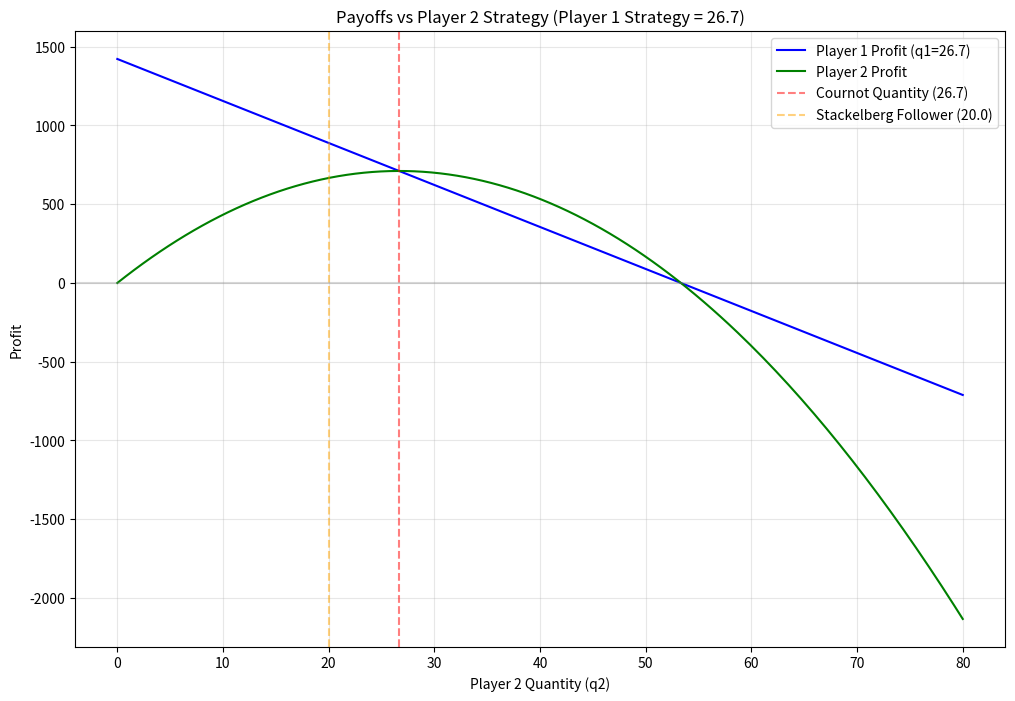
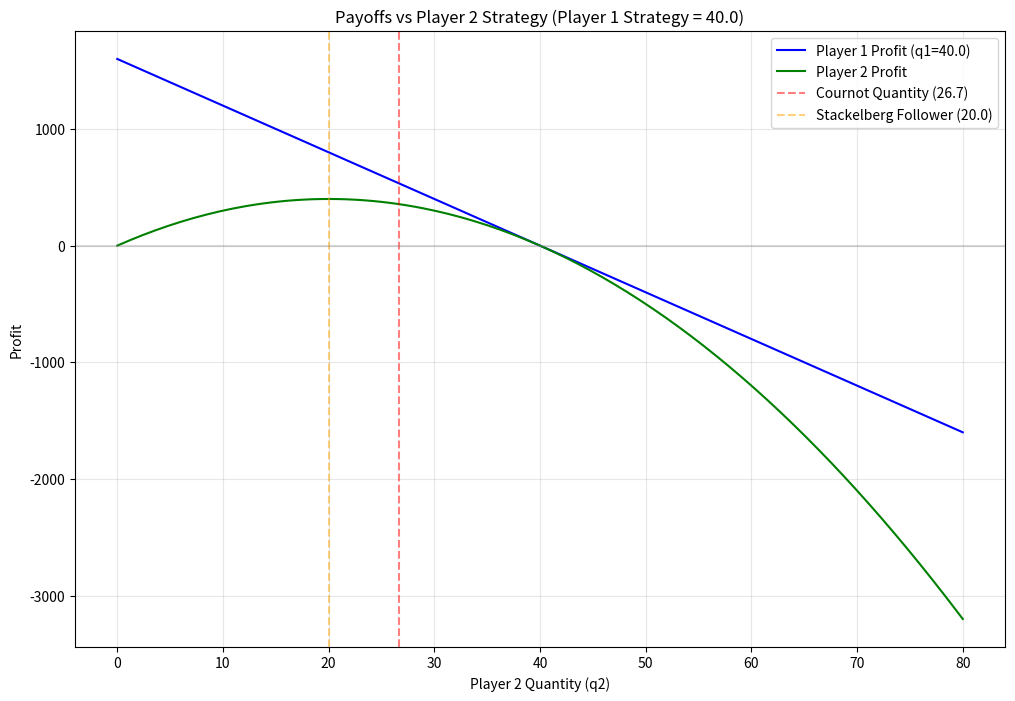
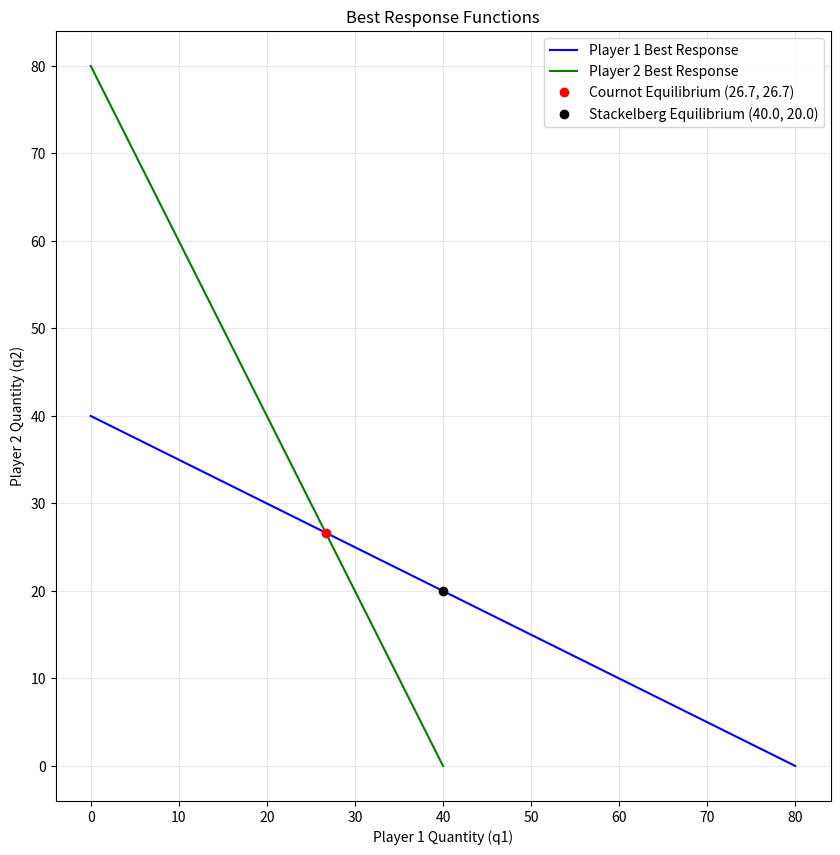

Write the Python code that produced these figures, in order.
import numpy as np
import matplotlib.pyplot as plt

class GameTheoryPlotter:
    def __init__(self, a=100, b=1, c1=20, c2=20):
        self.a = a  # Maximum price
        self.b = b  # Demand slope
        self.c1 = c1  # Marginal cost for firm 1
        self.c2 = c2  # Marginal cost for firm 2
        
        # Calculate equilibrium points
        self.cournot_q = (self.a - self.c1) / (3 * self.b)
        self.stackelberg_leader = (self.a - self.c1) / (2 * self.b)
        self.stackelberg_follower = (self.a - self.b * self.stackelberg_leader - self.c2) / (2 * self.b)
    
    def price(self, q1, q2):
        """Calculate market price given quantities"""
        return self.a - self.b * (q1 + q2)
    
    def profit1(self, q1, q2):
        """Calculate firm 1's profit"""
        p = self.price(q1, q2)
        return q1 * (p - self.c1)
    
    def profit2(self, q1, q2):
        """Calculate firm 2's profit"""
        p = self.price(q1, q2)
        return q2 * (p - self.c2)
    
    def plot_payoffs(self, q1_fixed):
        """Plot payoffs for both players given a fixed strategy for player 1"""
        q2_range = np.linspace(0, 80, 200)
        profit1_values = [self.profit1(q1_fixed, q2) for q2 in q2_range]
        profit2_values = [self.profit2(q1_fixed, q2) for q2 in q2_range]
        
        plt.figure(figsize=(12, 8))
        
        # Plot profit curves
        plt.plot(q2_range, profit1_values, 'b-', label=f'Player 1 Profit (q1={q1_fixed:.1f})')
        plt.plot(q2_range, profit2_values, 'g-', label='Player 2 Profit')
        
        # Add vertical lines for equilibrium points
        plt.axvline(x=self.cournot_q, color='r', linestyle='--', alpha=0.5, 
                   label=f'Cournot Quantity ({self.cournot_q:.1f})')
        plt.axvline(x=self.stackelberg_follower, color='orange', linestyle='--', alpha=0.5,
                   label=f'Stackelberg Follower ({self.stackelberg_follower:.1f})')
        
        # Add horizontal line at zero profit
        plt.axhline(y=0, color='gray', linestyle='-', alpha=0.3)
        
        # Formatting
        plt.title(f'Payoffs vs Player 2 Strategy (Player 1 Strategy = {q1_fixed:.1f})')
        plt.xlabel('Player 2 Quantity (q2)')
        plt.ylabel('Profit')
        plt.grid(True, alpha=0.3)
        plt.legend()
        
        return plt
    
    def plot_best_response(self):
        """Plot best response functions for both players"""
        q_range = np.linspace(0, 80, 200)
        
        # Best response functions
        br1 = [(self.a - self.c1 - self.b * q2) / (2 * self.b) for q2 in q_range]
        br2 = [(self.a - self.c2 - self.b * q1) / (2 * self.b) for q1 in q_range]
        
        plt.figure(figsize=(10, 10))
        
        # Plot best response curves
        plt.plot(q_range, br1, 'b-', label='Player 1 Best Response')
        plt.plot(br2, q_range, 'g-', label='Player 2 Best Response')
        
        # Add equilibrium points
        plt.plot(self.cournot_q, self.cournot_q, 'ro', 
                label=f'Cournot Equilibrium ({self.cournot_q:.1f}, {self.cournot_q:.1f})')
        plt.plot(self.stackelberg_leader, self.stackelberg_follower, 'ko',
                label=f'Stackelberg Equilibrium ({self.stackelberg_leader:.1f}, {self.stackelberg_follower:.1f})')
        
        # Formatting
        plt.title('Best Response Functions')
        plt.xlabel('Player 1 Quantity (q1)')
        plt.ylabel('Player 2 Quantity (q2)')
        plt.grid(True, alpha=0.3)
        plt.legend()
        
        return plt

# Example usage
if __name__ == "__main__":
    plotter = GameTheoryPlotter()
    
    # Plot payoffs for different fixed strategies of player 1
    strategies = [plotter.cournot_q, plotter.stackelberg_leader]
    
    for q1 in strategies:
        plt = plotter.plot_payoffs(q1)
        plt.show()
    
    # Plot best response functions
    plt = plotter.plot_best_response()
    plt.show()